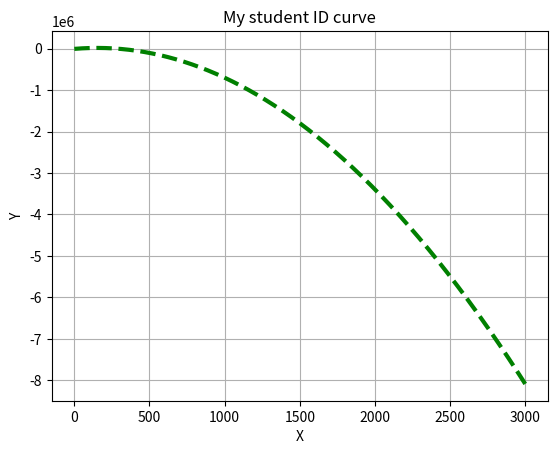

Write the Python code that produced this figure.
import numpy as np
import matplotlib.pyplot as plt

id = 52
b = (id + 100) * 2

X = np.linspace(0, 2999, 3000)
Y = - X ** 2 + b * X - 5000

fig = plt.figure()
ax = fig.add_subplot(1, 1, 1)
ax.plot(X, Y, color='green', linestyle='dashed', linewidth=3)
ax.grid(True)
ax.set(xlabel='X', ylabel='Y', title='My student ID curve')

plt.show()